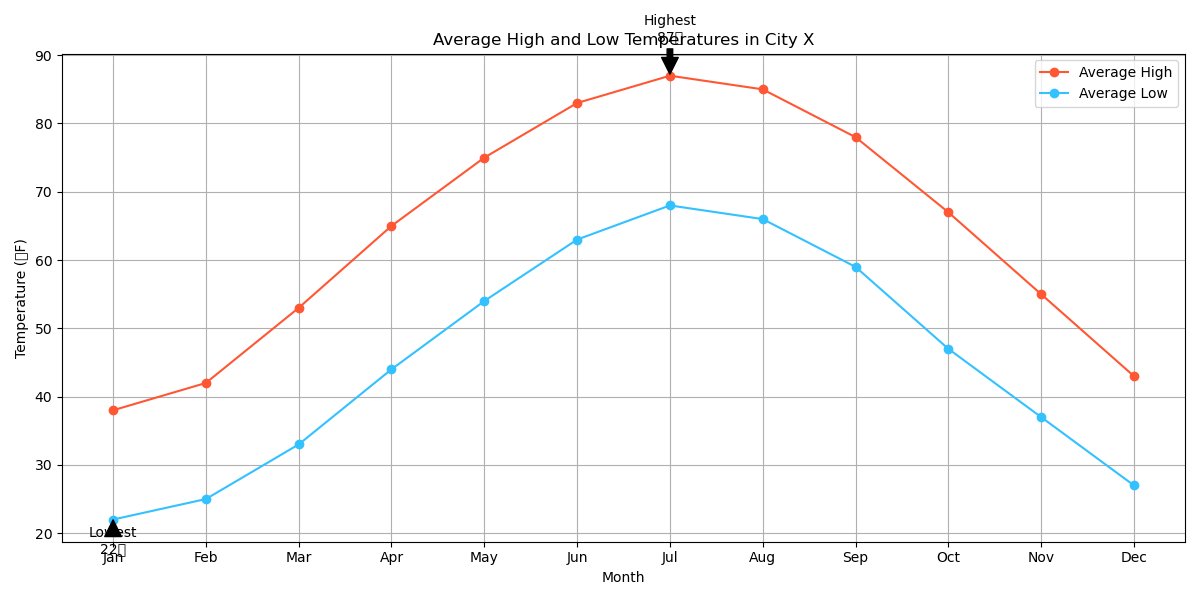

The table this chart was drawn from, first rows:
Month, Average_High, Average_Low
Jan, 38, 22
Feb, 42, 25
Mar, 53, 33
Apr, 65, 44
May, 75, 54
Jun, 83, 63
Jul, 87, 68
Aug, 85, 66
Sep, 78, 59
Oct, 67, 47
Nov, 55, 37
Dec, 43, 27
